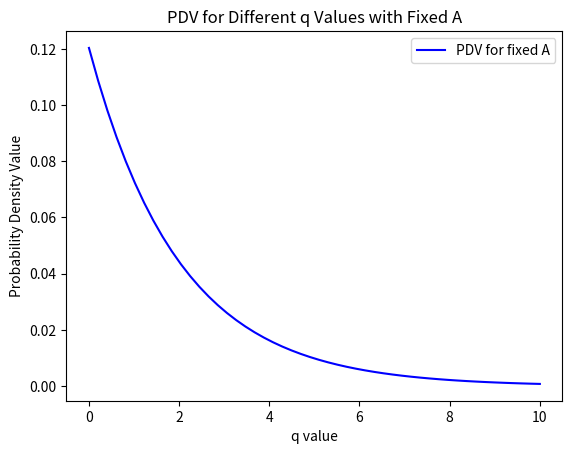

The script that saved this image:
from numpy import ndarray
import numpy as np
import matplotlib.pyplot as plt

class ComputeModelPDV:
    def __init__(self):
        pass

    def update(self, q: float, A: np.ndarray) -> float:
        """
        Calculate the probability density value (pdv) of the measurement z for the k-th model.
        """
        # Check if A is singular
        det_A = np.linalg.det(A)
        if det_A == 0:
            raise np.linalg.LinAlgError("Matrix A is singular and cannot be inverted.")

        # Compute the scalar Mahalanobis distance: q_k = r_k^T * A_k^-1 * r_k
        mahalanobis_distance_k = -0.5 * q
        
        k = A.shape[0]
        # Calculate the likelihood for the k-th model assuming a Gaussian distribution
        normalization_factor = np.sqrt(((2 * np.pi) ** (k)) * det_A)

        pdv = (1.0 / normalization_factor) * np.exp(mahalanobis_distance_k)

        return pdv
    

########### Testbench ###########

def manual_pdv_computation(q, A):
    det_A = np.linalg.det(A)
    mahalanobis_distance_k = -0.5 * q
    normalization_factor = np.sqrt(((2 * np.pi) ** (A.shape[0])) * det_A)
    return (1.0 / normalization_factor) * np.exp(mahalanobis_distance_k)

def test_compute_model_pdv():
    pdv_calculator = ComputeModelPDV()

    # Test case 1: Identity matrix A and q = 0
    q1 = 0.0
    A1 = np.eye(2)
    expected_pdv1 = manual_pdv_computation(q1, A1)
    computed_pdv1 = pdv_calculator.update(q1, A1)
    print(f"Test case 1 - Expected: {expected_pdv1}, Computed: {computed_pdv1}")
    assert np.isclose(computed_pdv1, expected_pdv1), "Test case 1 failed"

    # Test case 2: Non-identity matrix A and q
    q2 = 1.0
    A2 = np.array([[2, 0.5], [0.5, 1]])
    expected_pdv2 = manual_pdv_computation(q2, A2)
    computed_pdv2 = pdv_calculator.update(q2, A2)
    print(f"Test case 2 - Expected: {expected_pdv2}, Computed: {computed_pdv2}")
    assert np.isclose(computed_pdv2, expected_pdv2, rtol=1e-5), "Test case 2 failed"

    # Test case 3: Random matrix A and q
    np.random.seed(0)
    q3 = np.random.rand()
    A3 = np.random.rand(3, 3)
    A3 = A3 @ A3.T  # Making A positive definite
    computed_pdv3 = pdv_calculator.update(q3, A3)
    print(f"Test case 3 - Computed pdv: {computed_pdv3}")

    # Monte Carlo Simulation
    for i in range(100):
        q_random = np.random.rand()
        A_random = np.random.rand(3, 3)
        A_random = A_random @ A_random.T  # Ensure A is positive definite
        computed_pdv_random = pdv_calculator.update(q_random, A_random)
        assert computed_pdv_random >= 0, f"PDV should be non-negative, got {computed_pdv_random}"

    # Edge Case: Singular matrix A (should raise an error)
    q4 = 1.0
    A4 = np.array([[1, 1], [1, 1]])  # Singular matrix
    try:
        pdv_calculator.update(q4, A4)
        print("Test case 4 - Error: Singular matrix did not raise an error as expected")
    except np.linalg.LinAlgError:
        print("Test case 4 - Passed: Singular matrix raised an error as expected")

    # Plotting the PDV for various q values and a fixed A
    q_values = np.linspace(0, 10, 50)
    A_fixed = np.array([[2, 0.5], [0.5, 1]])
    pdvs = [pdv_calculator.update(q, A_fixed) for q in q_values]

    plt.figure()
    plt.plot(q_values, pdvs, 'b-', label='PDV for fixed A')
    plt.xlabel('q value')
    plt.ylabel('Probability Density Value')
    plt.title('PDV for Different q Values with Fixed A')
    plt.legend()
    plt.show()

if __name__ == "__main__":
    test_compute_model_pdv()